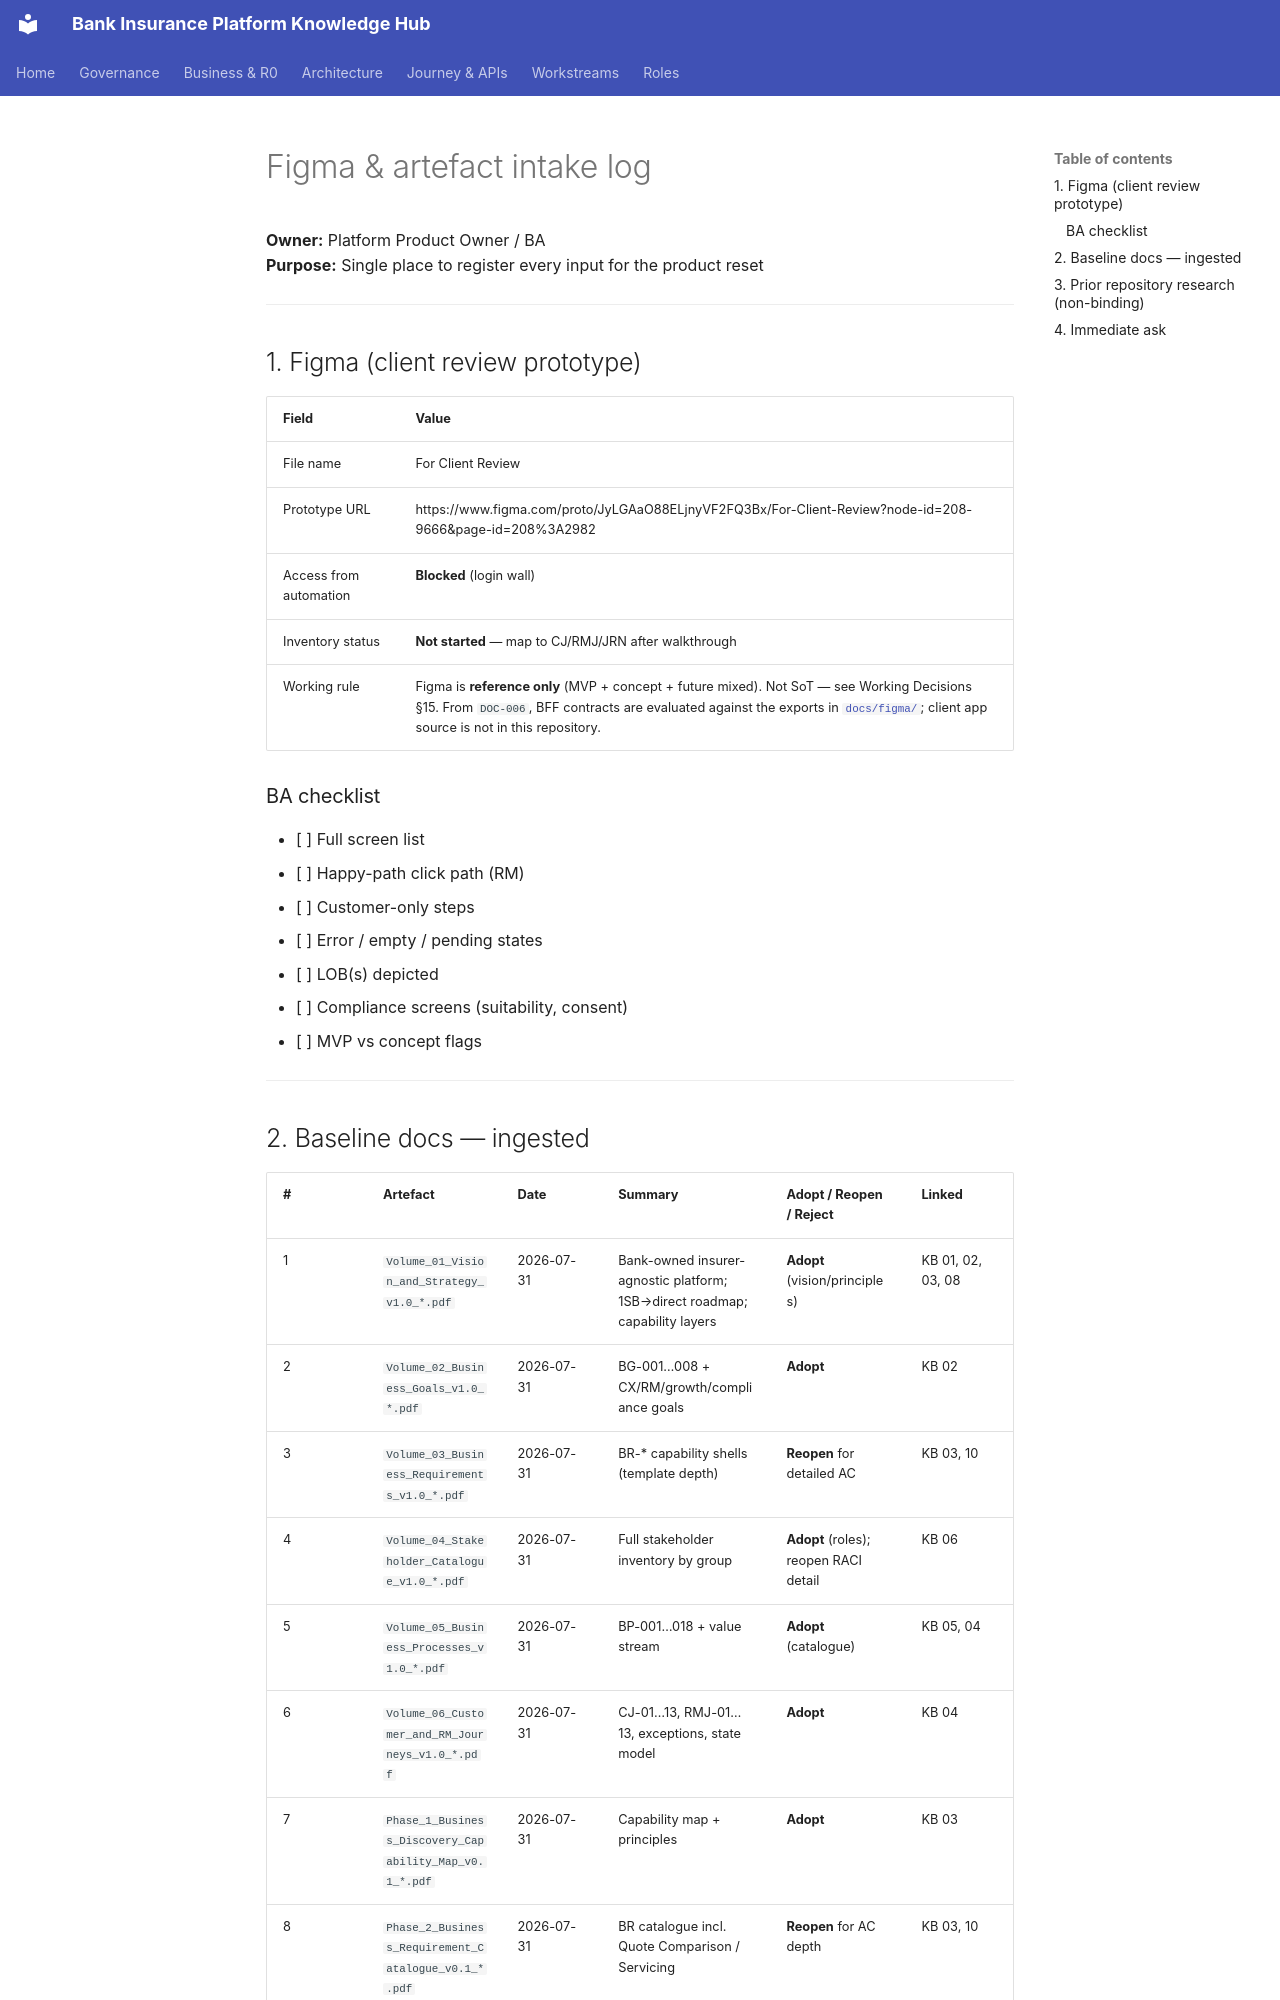

repository: Mahesh38/bank-insurance-platform · page: au-bank-insurance-platform/05-figma-and-artefact-intake/index.html · generator: mkdocs

# Figma & artefact intake log

**Owner:** Platform Product Owner / BA  
**Purpose:** Single place to register every input for the product reset

---

## 1. Figma (client review prototype)

| Field | Value |
|-------|-------|
| File name | For Client Review |
| Prototype URL | https://www.figma.com/proto/JyLGAaO88ELjnyVF2FQ3Bx/For-Client-Review?node-id=208-9666&page-id=208%3A2982 |
| Access from automation | **Blocked** (login wall) |
| Inventory status | **Not started** — map to CJ/RMJ/JRN after walkthrough |
| Working rule | Figma is **reference only** (MVP + concept + future mixed). Not SoT — see Working Decisions §15. From `DOC-006`, BFF contracts are evaluated against the exports in [`docs/figma/`](../figma/README.md); client app source is not in this repository. |

### BA checklist

- [ ] Full screen list  
- [ ] Happy-path click path (RM)  
- [ ] Customer-only steps  
- [ ] Error / empty / pending states  
- [ ] LOB(s) depicted  
- [ ] Compliance screens (suitability, consent)  
- [ ] MVP vs concept flags  

---
